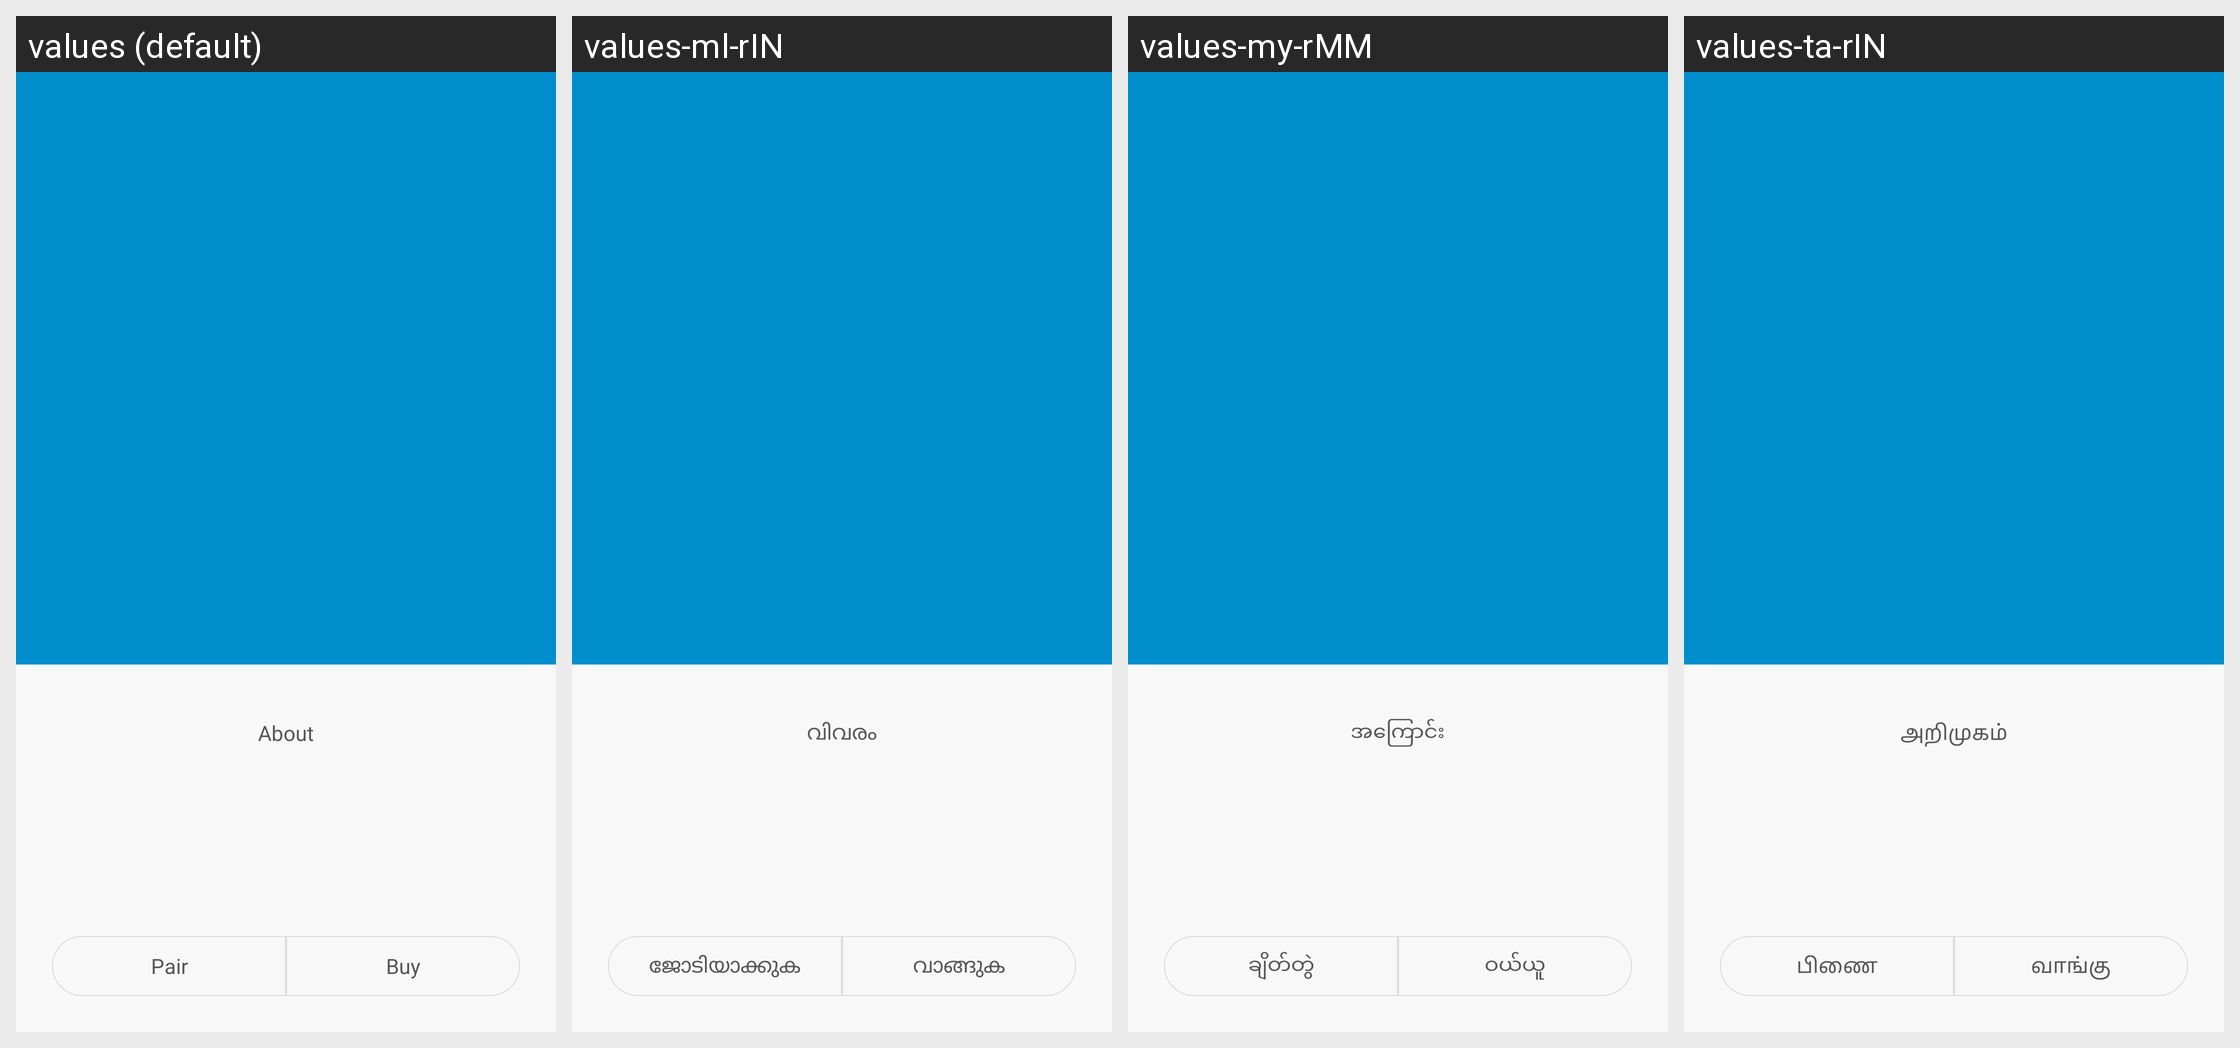

Translations of the strings shown on this Android screen, per locale in the grid:
Android screen res/layout/activity_shoes_intro.xml rendered under 4 locales, left to right: values (default), values-ml-rIN, values-my-rMM, values-ta-rIN. Device: Nexus 5 (rendered at 1080×1920; each locale shown at half size, 540×960, under a caption strip naming it); theme TitleBarTheme.
Other locales in the repository, not shown: values-as-rIN, values-bn-rIN, values-de, values-es, values-es-rUS, values-fr, values-gu-rIN, values-hi, values-in, values-it, values-kn-rIN, values-ko, values-lt, values-mr-rIN, values-ms-rMY, values-pa-rIN, values-pt-rBR, values-ro, values-ru, values-te-rIN, values-th, values-tr, values-uk, values-vi, values-zh-rCN, values-zh-rHK, values-zh-rTW.
Strings drawn on this screen, with the default value and each locale's value (text and hints the layout hard-codes, and strings that could not be matched under every locale, appear in the picture but are not listed):

shoes_introduction
  values: About
  values-ml-rIN: വിവരം
  values-my-rMM: အကြောင်း
  values-ta-rIN: அறிமுகம்

shoes_bind
  values: Pair
  values-ml-rIN: ജോടിയാക്കുക
  values-my-rMM: ချိတ်တွဲ
  values-ta-rIN: பிணை

shoes_buy
  values: Buy
  values-ml-rIN: വാങ്ങുക
  values-my-rMM: ဝယ်ယူ
  values-ta-rIN: வாங்கு
